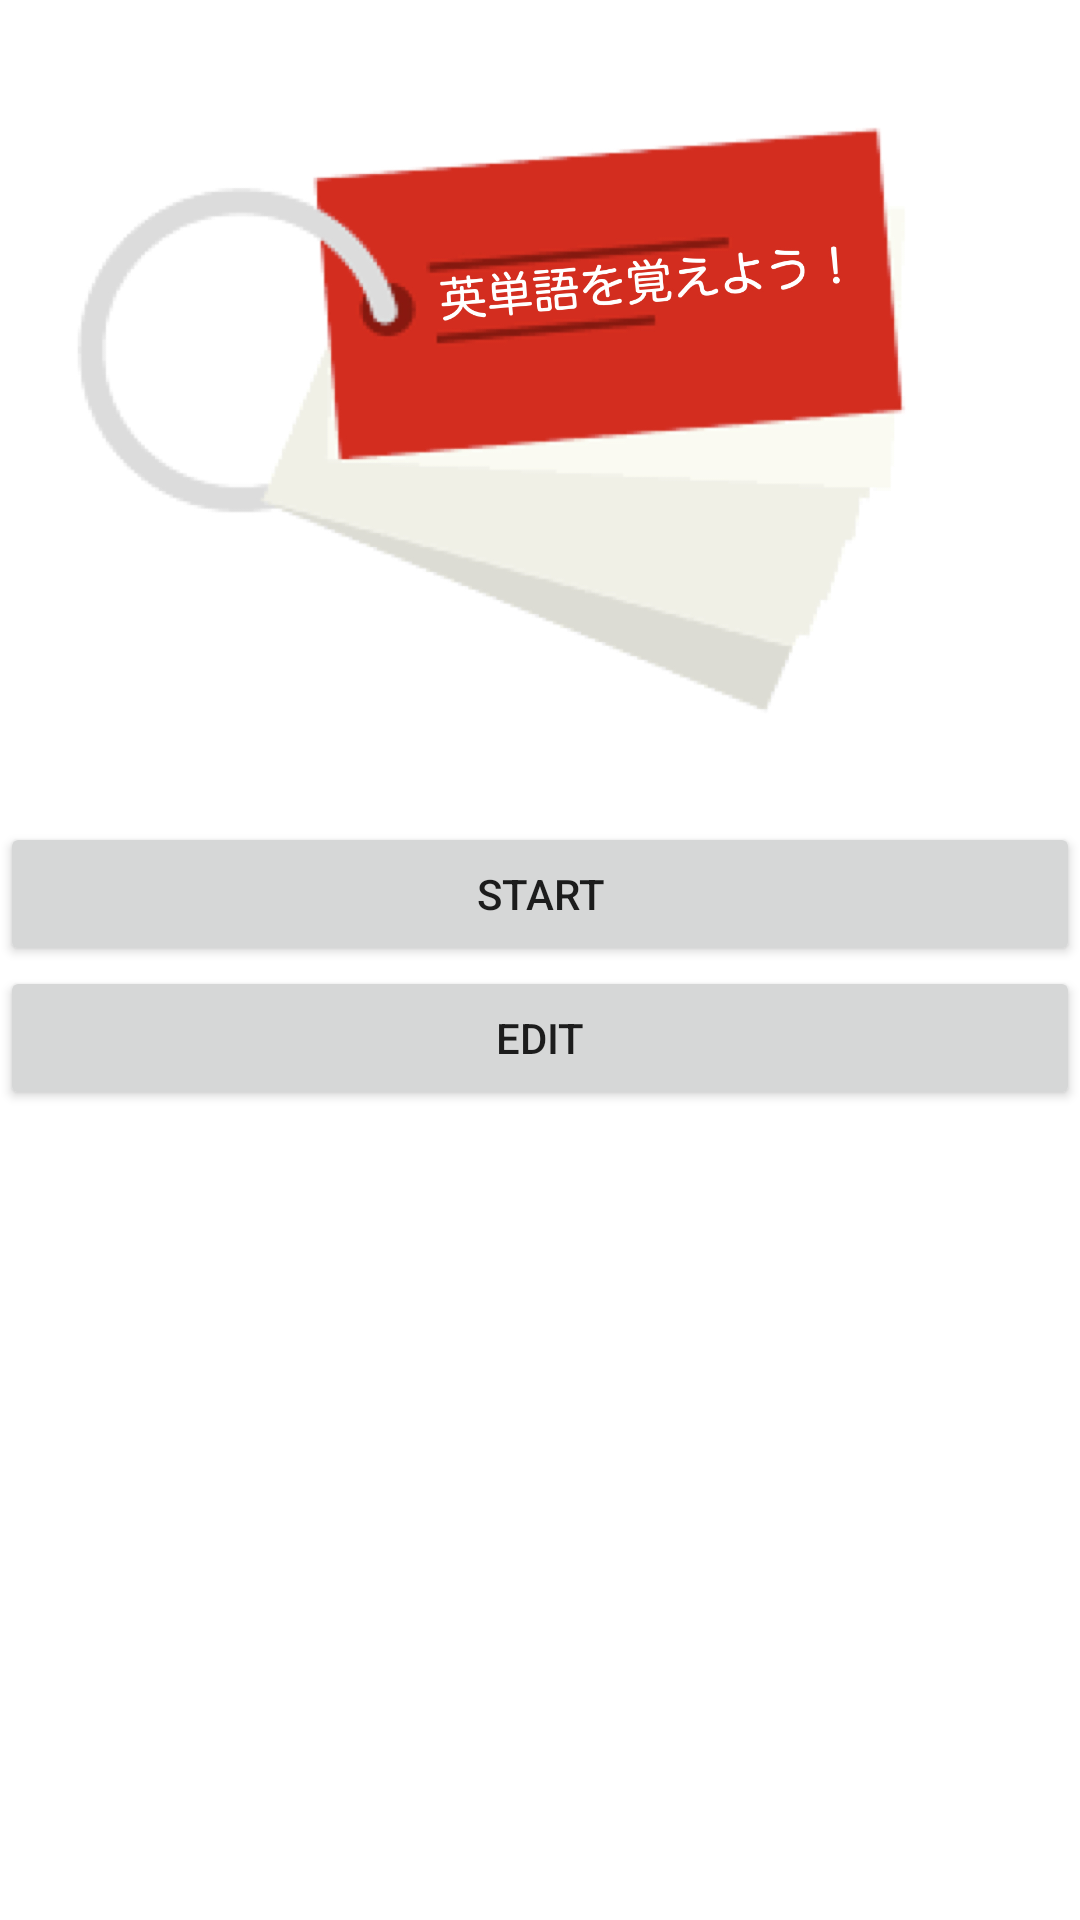

This screen was rendered from an Android layout file. Write that file and the resources it references.
<!-- AndroidManifest.xml: application theme Theme.Android115 -->
<!-- res/layout/activity_main.xml -->
<?xml version="1.0" encoding="utf-8"?>
<LinearLayout xmlns:android="http://schemas.android.com/apk/res/android"
    xmlns:app="http://schemas.android.com/apk/res-auto"
    xmlns:tools="http://schemas.android.com/tools"
    android:layout_width="match_parent"
    android:layout_height="match_parent"
    android:orientation="vertical"
    tools:context=".MainActivity" >

    <ImageView
        android:id="@+id/imageView"
        android:layout_width="match_parent"
        android:layout_height="274dp"
        app:srcCompat="@drawable/eitann" />

    <Button
        android:id="@+id/btnStart"
        android:layout_width="match_parent"
        android:layout_height="wrap_content"
        android:text="@string/btnStart" />

    <Button
        android:id="@+id/btnEdit"
        android:layout_width="match_parent"
        android:layout_height="wrap_content"
        android:text="@string/btnEdit" />
</LinearLayout>
<!-- resources referenced by this layout -->
<resources>
  <!-- drawable eitann: jpeg bitmap (drawable, 277239 bytes) -->
  <string name="btnEdit">Edit</string>
  <string name="btnStart">Start</string>
  <style name="Theme.Android115" parent="Theme.MaterialComponents.DayNight.DarkActionBar">
          
          <item name="colorPrimary">@color/purple_500</item>
          <item name="colorPrimaryVariant">@color/purple_700</item>
          <item name="colorOnPrimary">@color/white</item>
          
          <item name="colorSecondary">@color/teal_200</item>
          <item name="colorSecondaryVariant">@color/teal_700</item>
          <item name="colorOnSecondary">@color/black</item>
          
          <item name="android:statusBarColor" tools:targetApi="l">?attr/colorPrimaryVariant</item>
          
  
          <item name="windowNoTitle">true</item>
          <item name="windowActionBar">false</item>
          <item name="android:windowFullscreen">true</item>
          <item name="android:windowContentOverlay">@null</item>
  
      </style>
  <!-- not gathered from this repository: default colours our renderer supplied (Android Studio template values) -->
  <color name="purple_500">#FF6200EE</color>
  <color name="purple_700">#FF3700B3</color>
  <color name="teal_200">#FF03DAC5</color>
  <color name="teal_700">#FF018786</color>
  <color name="black">#FF000000</color>
  <color name="white">#FFFFFFFF</color>
</resources>
